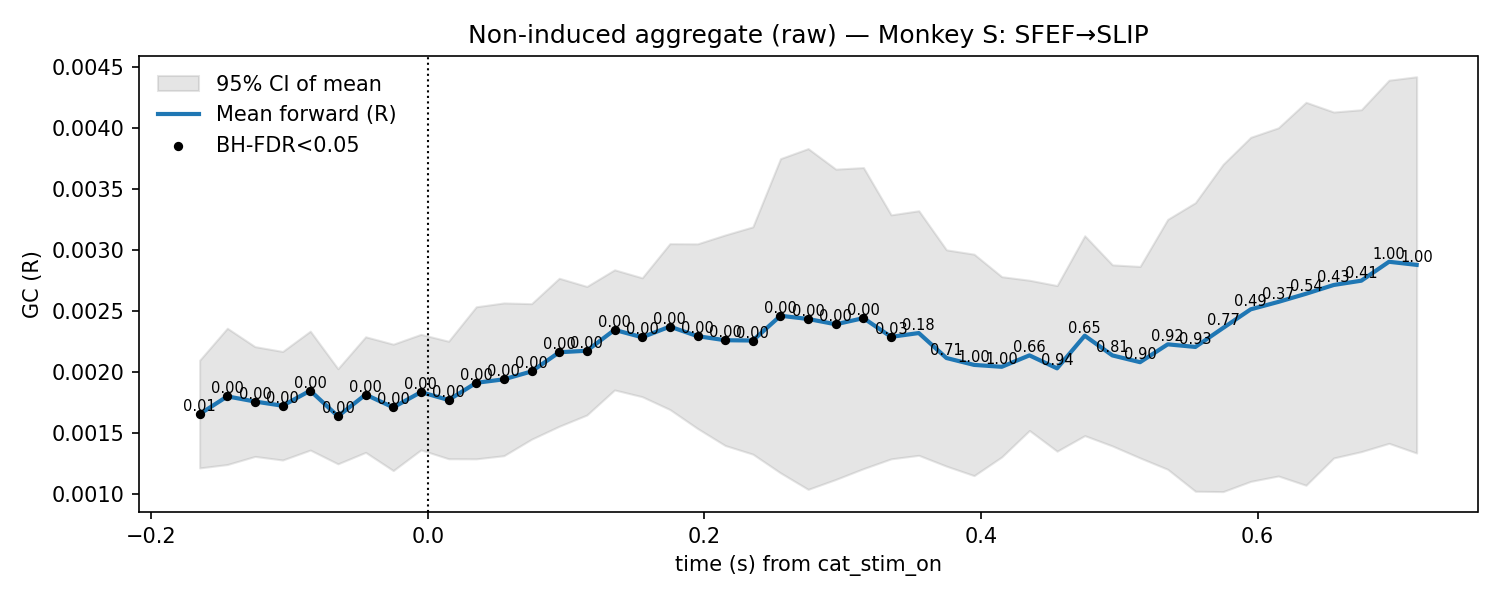

The file beside this chart, header and first rows:
t, mu, lo, hi, p_stouffer, sig_fdr, n_sessions
-0.165, 0.001656, 0.001215, 0.002097, 0.01092, 1, 12.0
-0.145, 0.001801, 0.001243, 0.002359, 0.001126, 1, 12.0
-0.125, 0.001759, 0.001309, 0.002209, 0.0005334, 1, 12.0
-0.105, 0.001724, 0.00128, 0.002169, 0.0006216, 1, 12.0
-0.085, 0.001848, 0.001361, 0.002335, 0.0001334, 1, 12.0
-0.065, 0.001638, 0.001249, 0.002028, 0.0009975, 1, 12.0
-0.045, 0.001816, 0.001343, 0.002289, 0.0002153, 1, 12.0
-0.025, 0.001711, 0.001194, 0.002229, 0.001712, 1, 12.0
-0.005, 0.001836, 0.001363, 0.002309, 3.0217033628598955e-05, 1, 12.0
0.015, 0.001772, 0.00129, 0.002253, 5.0062393107119796e-05, 1, 12.0
0.035, 0.001912, 0.00129, 0.002535, 2.2070204098501023e-05, 1, 12.0
0.055, 0.001941, 0.001315, 0.002566, 7.800799091506327e-05, 1, 12.0
0.075, 0.002005, 0.00145, 0.00256, 8.259458646542317e-05, 1, 12.0
0.095, 0.002162, 0.001556, 0.002768, 1.2445587599385632e-05, 1, 12.0
0.115, 0.002175, 0.001649, 0.002701, 0.0001493, 1, 12.0
0.135, 0.002346, 0.001854, 0.002838, 1.6855429459838867e-05, 1, 12.0
0.155, 0.002285, 0.001798, 0.002772, 2.281195902409383e-05, 1, 12.0
0.175, 0.002373, 0.001694, 0.003052, 3.454564075322519e-05, 1, 12.0
0.195, 0.002294, 0.001538, 0.00305, 2.0741336030138946e-05, 1, 12.0
0.215, 0.002261, 0.001399, 0.003123, 4.261147083517436e-05, 1, 12.0
0.235, 0.002259, 0.001328, 0.003189, 3.8145313587811813e-06, 1, 12.0
0.255, 0.002461, 0.001175, 0.003748, 4.079949247115522e-05, 1, 12.0
0.275, 0.002435, 0.00104, 0.00383, 0.0002996, 1, 12.0
0.295, 0.002391, 0.001121, 0.003662, 0.0004649, 1, 12.0
0.315, 0.002442, 0.001209, 0.003675, 0.0007498, 1, 12.0
0.335, 0.002288, 0.00129, 0.003287, 0.02727, 1, 12.0
0.355, 0.00232, 0.001318, 0.003321, 0.179, 0, 12.0
0.375, 0.002115, 0.00123, 0.003001, 0.7095, 0, 12.0
0.395, 0.002059, 0.001152, 0.002965, 1.0, 0, 12.0
0.415, 0.002043, 0.001305, 0.002781, 1.0, 0, 12.0
0.435, 0.002137, 0.001522, 0.002752, 0.6562, 0, 12.0
0.455, 0.00203, 0.001352, 0.002709, 0.94, 0, 12.0
0.475, 0.002298, 0.00148, 0.003116, 0.6508, 0, 12.0
0.495, 0.002137, 0.001395, 0.002878, 0.8141, 0, 12.0
0.515, 0.002081, 0.001297, 0.002865, 0.8987, 0, 12.0
0.535, 0.002227, 0.001204, 0.003251, 0.918, 0, 12.0
0.555, 0.002206, 0.001024, 0.003387, 0.9305, 0, 12.0
0.575, 0.002361, 0.001021, 0.003701, 0.7714, 0, 12.0
0.595, 0.002514, 0.001105, 0.003923, 0.4904, 0, 12.0
0.615, 0.002575, 0.001149, 0.004, 0.3717, 0, 12.0
0.635, 0.002641, 0.001073, 0.004209, 0.5432, 0, 12.0
0.655, 0.002713, 0.001297, 0.004129, 0.4293, 0, 12.0
0.675, 0.002748, 0.001349, 0.004148, 0.4123, 0, 12.0
0.695, 0.002903, 0.001417, 0.00439, 1.0, 0, 12.0
0.715, 0.002878, 0.001337, 0.004418, 1.0, 0, 12.0
